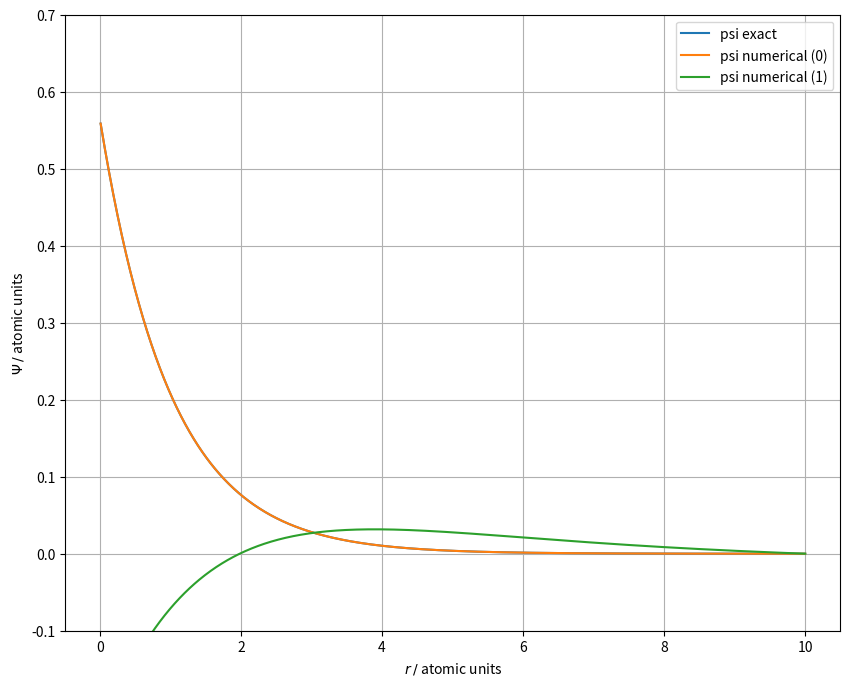

Write Python code to recreate this figure.
# %%
import numpy as np
import matplotlib.pyplot as plt

# %%
n_r = 1000
r_min = 0.
r_max = 10.

r = np.linspace(r_min, r_max, n_r+1)[1:]
dr = np.diff(r)[0]

A = 1/dr**2*(np.diag(-2*np.ones(n_r), 0) \
    + np.diag(1*np.ones(n_r-1), 1) \
    + np.diag(1*np.ones(n_r-1), -1))

M = -0.5*A - np.diag(1/r,0) 

# %%
E, u = np.linalg.eigh(M)


psi_exact = 1/np.sqrt(np.pi)*np.exp(-r)
print(np.trapz(4*np.pi*r**2*psi_exact**2,r))

# %%
plt.figure(figsize=(10,8))
plt.plot(r,psi_exact, label="psi exact")
for i in range(2):
    psi = u[:,i]/(np.sqrt(4*np.pi)*r)
    # normalize psi
    psi /= -np.sqrt(np.trapz(4*np.pi*r**2*psi**2,r))
    print(np.trapz(4*np.pi*r**2*psi**2,r))
    plt.plot(r,psi, label=f"psi numerical ({i})")
plt.xlabel(r"$r \: / \:$atomic units")
plt.ylabel(r"$\Psi \: / \:$atomic units")
plt.ylim(-0.1,0.7)
plt.grid()
plt.legend()
plt.show()

# %%
